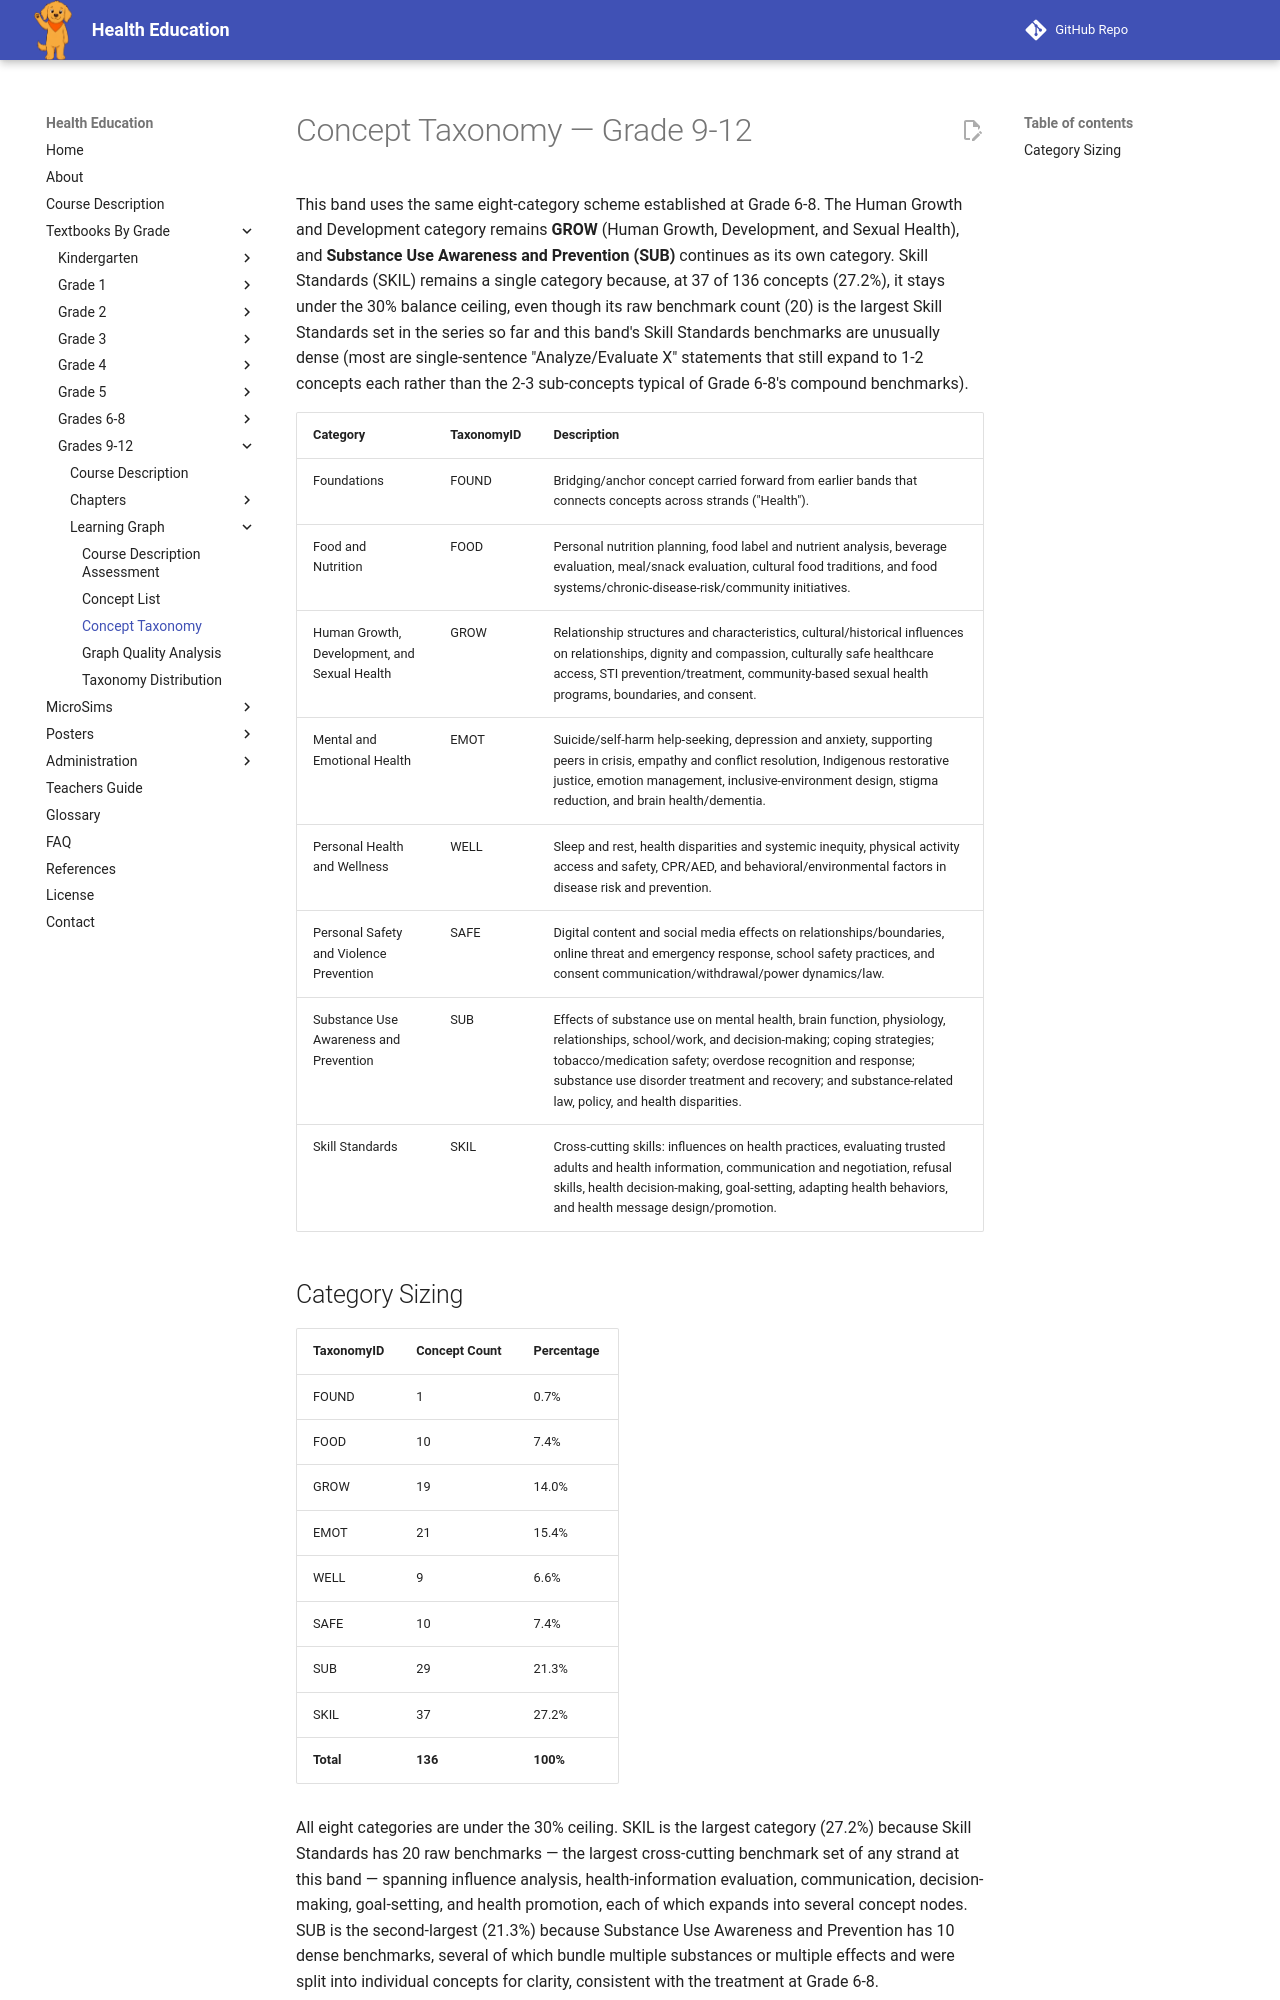

repository: dmccreary/health-education · page: bands/grade-9-12/learning-graph/concept-taxonomy/index.html · generator: mkdocs

---
title: Concept Taxonomy — Grade 9-12
description: Categorical taxonomy used to classify concepts in the Grade 9-12 learning graph.
---

# Concept Taxonomy — Grade 9-12

This band uses the same eight-category scheme established at Grade 6-8. The
Human Growth and Development category remains **GROW** (Human Growth,
Development, and Sexual Health), and **Substance Use Awareness and
Prevention (SUB)** continues as its own category. Skill Standards (SKIL)
remains a single category because, at 37 of 136 concepts (27.2%), it stays
under the 30% balance ceiling, even though its raw benchmark count (20) is
the largest Skill Standards set in the series so far and this band's
Skill Standards benchmarks are unusually dense (most are single-sentence
"Analyze/Evaluate X" statements that still expand to 1-2 concepts each
rather than the 2-3 sub-concepts typical of Grade 6-8's compound
benchmarks).

| Category | TaxonomyID | Description |
|---|---|---|
| Foundations | FOUND | Bridging/anchor concept carried forward from earlier bands that connects concepts across strands ("Health"). |
| Food and Nutrition | FOOD | Personal nutrition planning, food label and nutrient analysis, beverage evaluation, meal/snack evaluation, cultural food traditions, and food systems/chronic-disease-risk/community initiatives. |
| Human Growth, Development, and Sexual Health | GROW | Relationship structures and characteristics, cultural/historical influences on relationships, dignity and compassion, culturally safe healthcare access, STI prevention/treatment, community-based sexual health programs, boundaries, and consent. |
| Mental and Emotional Health | EMOT | Suicide/self-harm help-seeking, depression and anxiety, supporting peers in crisis, empathy and conflict resolution, Indigenous restorative justice, emotion management, inclusive-environment design, stigma reduction, and brain health/dementia. |
| Personal Health and Wellness | WELL | Sleep and rest, health disparities and systemic inequity, physical activity access and safety, CPR/AED, and behavioral/environmental factors in disease risk and prevention. |
| Personal Safety and Violence Prevention | SAFE | Digital content and social media effects on relationships/boundaries, online threat and emergency response, school safety practices, and consent communication/withdrawal/power dynamics/law. |
| Substance Use Awareness and Prevention | SUB | Effects of substance use on mental health, brain function, physiology, relationships, school/work, and decision-making; coping strategies; tobacco/medication safety; overdose recognition and response; substance use disorder treatment and recovery; and substance-related law, policy, and health disparities. |
| Skill Standards | SKIL | Cross-cutting skills: influences on health practices, evaluating trusted adults and health information, communication and negotiation, refusal skills, health decision-making, goal-setting, adapting health behaviors, and health message design/promotion. |
